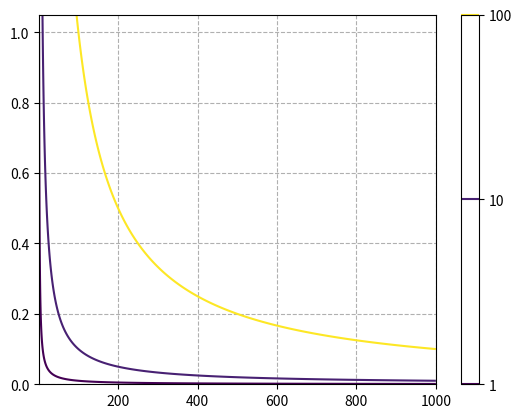

This chart was generated by the following Python code:
from math import *
import numpy as np
import matplotlib.pyplot as plt
import matplotlib as mpl

def plotter():
    samples = 1000
    
    a = np.geomspace(1E0, 1E3, samples+1)
    b = np.linspace(0, 1.05, 106)
    dat =  np.multiply.outer(b,a)
    print(dat)
    
    X, Y = np.meshgrid(a, b)
    
    lvs = [1, 10, 100]
    
    fig1, ax1 = plt.subplots()
    contot = ax1.contour(X,Y,dat, levels = lvs)
    plt.grid(linestyle = "--")
    
    cbartot = fig1.colorbar(contot)
    plt.show()

plotter()